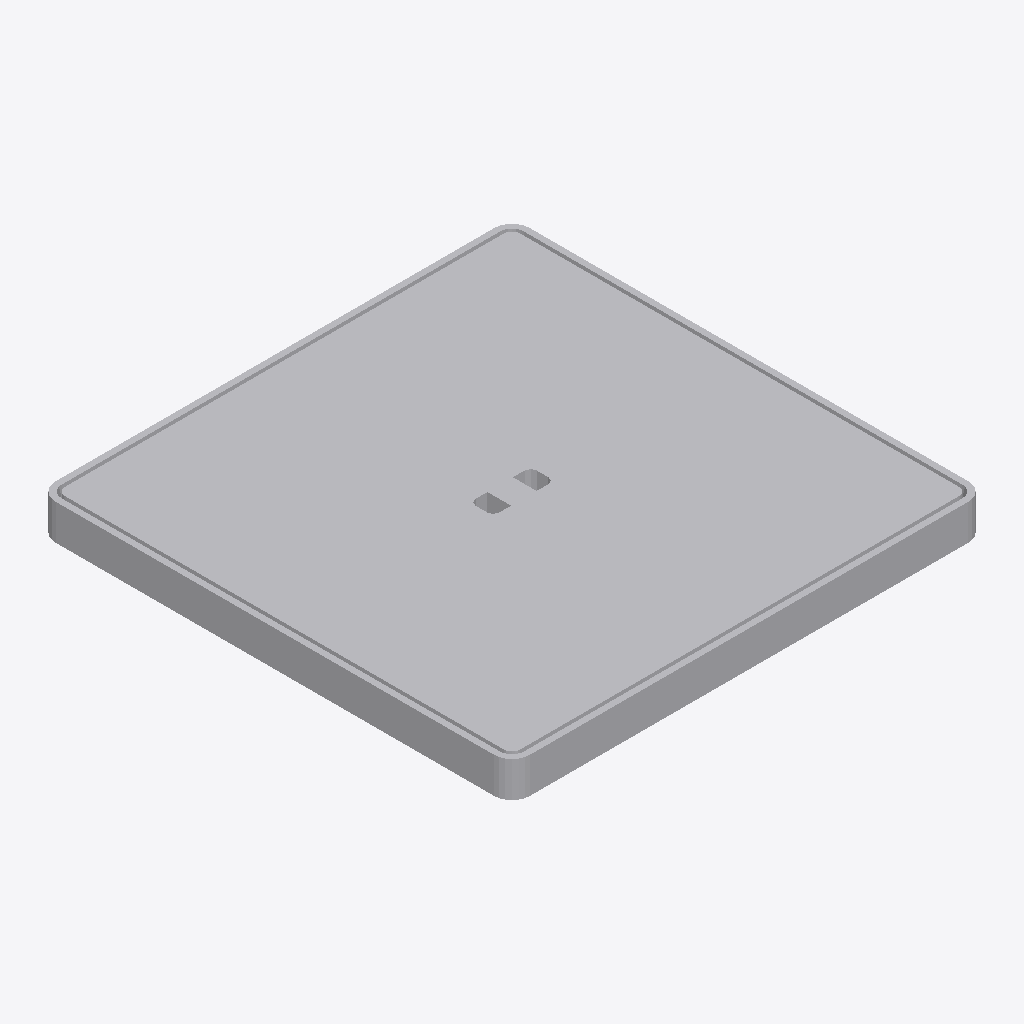
Isometric view of an IFC building model (IFC-SPF (STEP), schema IFC2X3, length unit metre), seen from the south-west, elements coloured by IFC class: 1 other element (light grey).
Extent 0.400 m × 0.400 m × 0.030 m (x, y, z). Storeys (1): Port De Barcelona at 0.00 m. Elements (1): 1 IfcFurnishingElement.

HEADER;
FILE_DESCRIPTION(('ViewDefinition [CoordinationView_V2.0]'),'2;1');
FILE_NAME('','',(''),(''),'','','');
FILE_SCHEMA(('IFC2X3'));
ENDSEC;
DATA;
#105=IFCPROJECT('34UKVHeH5CHvrwyycS_2aZ',$,'Port De Barcelona',$,$,'Port De Barcelona','Port De Barcelona',(#97),#92);
#130=IFCSITE('34UKVHeH5CHvrwyycS_2aX',$,'Default',$,$,#127,$,$,.ELEMENT.,(42,21,31,181945),(-71,-3,-24,-263305),0.0,$,$);
#115=IFCBUILDING('34UKVHeH5CHvrwyycS_2aY',$,'Port De Barcelona',$,$,#32,$,'Port De Barcelona',.ELEMENT.,$,$,$);
#124=IFCBUILDINGSTOREY('34UKVHeH5CHvrwyybZ1_NS',$,'Port De Barcelona',$,'Level:8mm Head',#122,$,'Port De Barcelona',.ELEMENT.,0.0);
#1905=IFCFURNISHINGELEMENT('0bXUlLUuv7fBN8tCQa_T24',$,'APBCN-URB-MOB-Registro_Cuadrado_Plano_Acero:APBCN-URB-MOB-Registro_Cuadrado_Plano_Acero:323098',$,'APBCN-URB-MOB-Registro_Cuadrado_Plano_Acero:APBCN-URB-MOB-Registro_Cuadrado_Plano_Acero',#1903,#1898,'323098');
ENDSEC;
